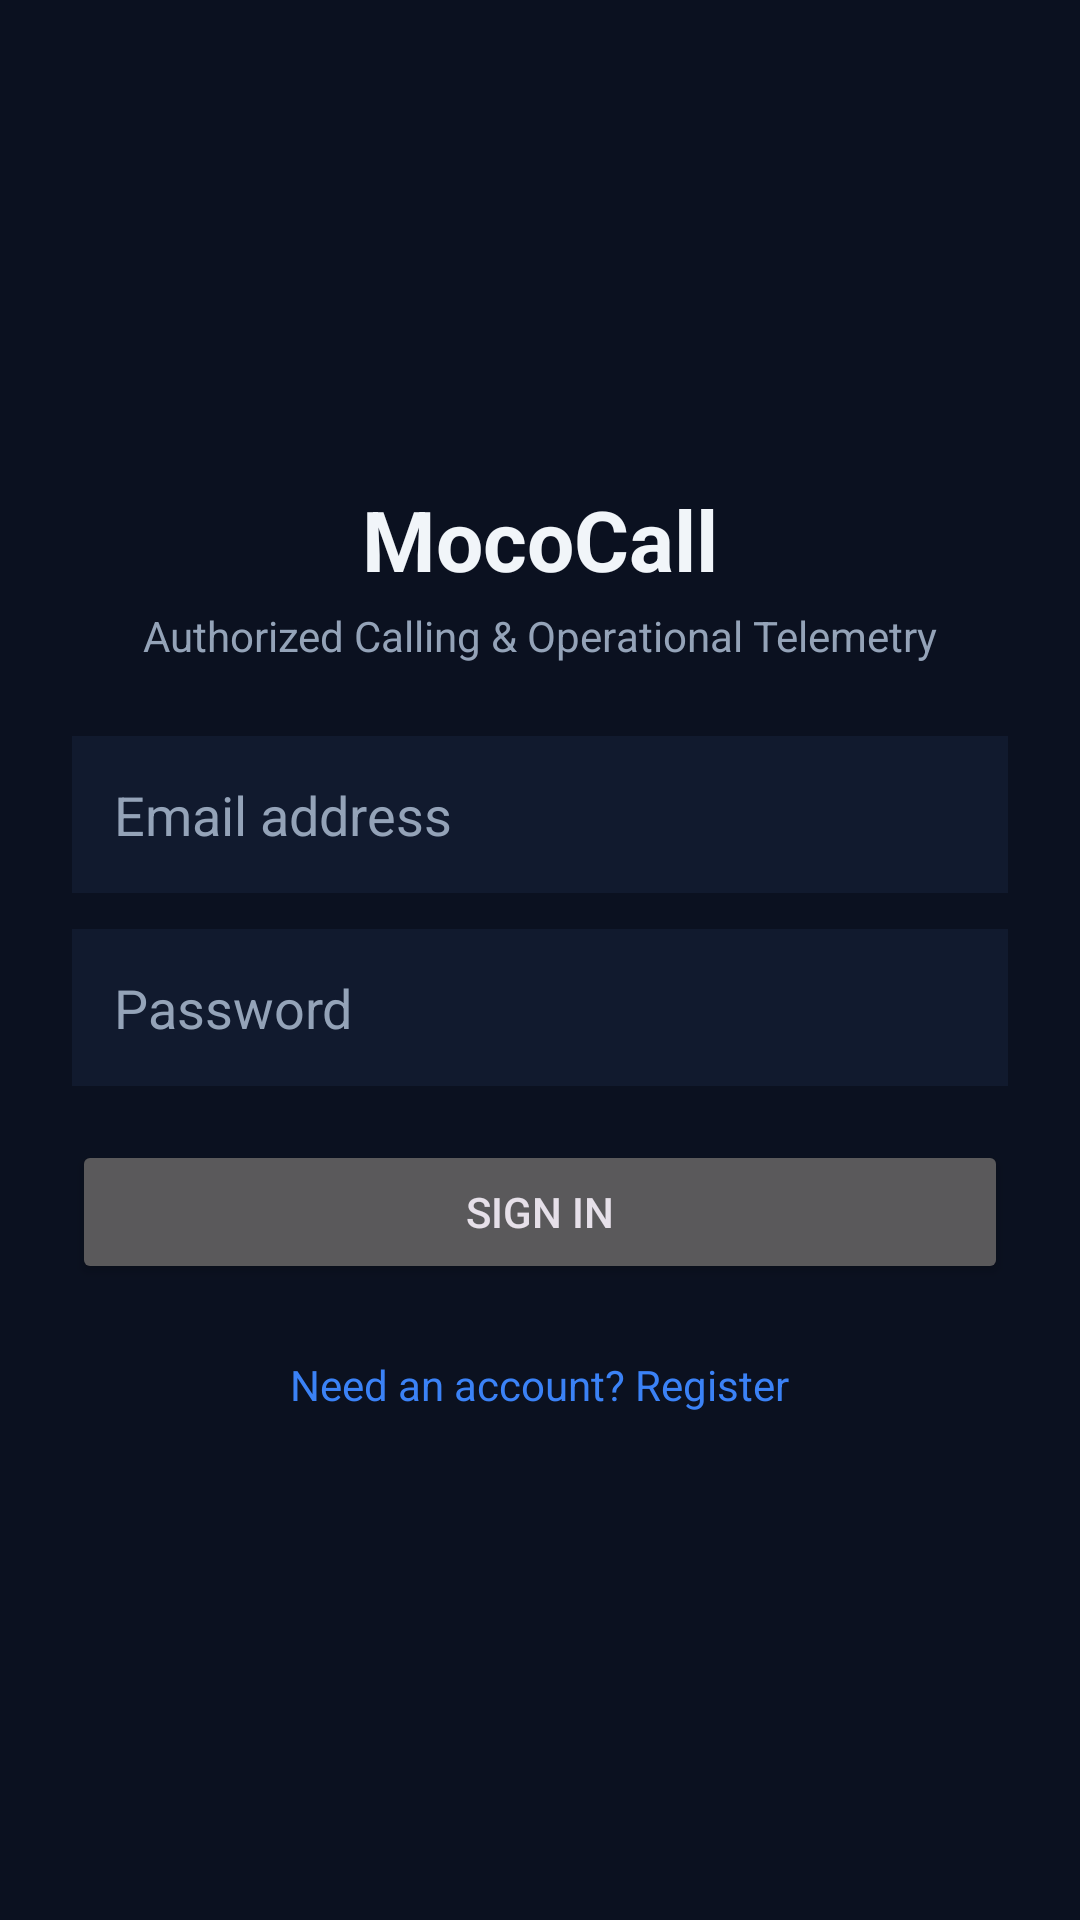

Produce the Android XML layout that renders to this screen, including the resource entries it uses.
<!-- AndroidManifest.xml: application theme Theme.MocoCall -->
<!-- res/layout/activity_login.xml -->
<?xml version="1.0" encoding="utf-8"?>
<ScrollView xmlns:android="http://schemas.android.com/apk/res/android"
    android:layout_width="match_parent"
    android:layout_height="match_parent"
    android:background="@color/mc_bg"
    android:fillViewport="true">

    <LinearLayout
        android:layout_width="match_parent"
        android:layout_height="wrap_content"
        android:gravity="center"
        android:orientation="vertical"
        android:padding="24dp">

        <TextView
            android:layout_width="wrap_content"
            android:layout_height="wrap_content"
            android:text="@string/app_name"
            android:textColor="@color/mc_text"
            android:textSize="28sp"
            android:textStyle="bold" />

        <TextView
            android:layout_width="wrap_content"
            android:layout_height="wrap_content"
            android:layout_marginTop="4dp"
            android:layout_marginBottom="24dp"
            android:text="@string/tagline"
            android:textColor="@color/mc_text_muted"
            android:textSize="14sp" />

        <TextView
            android:id="@+id/tvError"
            android:layout_width="match_parent"
            android:layout_height="wrap_content"
            android:layout_marginBottom="12dp"
            android:background="@color/mc_surface_alt"
            android:padding="10dp"
            android:textColor="@color/mc_danger"
            android:visibility="gone" />

        <EditText
            android:id="@+id/etEmail"
            android:layout_width="match_parent"
            android:layout_height="wrap_content"
            android:layout_marginBottom="12dp"
            android:background="@color/mc_surface"
            android:hint="@string/email_hint"
            android:inputType="textEmailAddress"
            android:padding="14dp"
            android:textColor="@color/mc_text"
            android:textColorHint="@color/mc_text_muted" />

        <EditText
            android:id="@+id/etPassword"
            android:layout_width="match_parent"
            android:layout_height="wrap_content"
            android:layout_marginBottom="18dp"
            android:background="@color/mc_surface"
            android:hint="@string/password_hint"
            android:inputType="textPassword"
            android:padding="14dp"
            android:textColor="@color/mc_text"
            android:textColorHint="@color/mc_text_muted" />

        <Button
            android:id="@+id/btnLogin"
            android:layout_width="match_parent"
            android:layout_height="wrap_content"
            android:text="@string/sign_in" />

        <TextView
            android:id="@+id/tvGoRegister"
            android:layout_width="wrap_content"
            android:layout_height="wrap_content"
            android:layout_marginTop="16dp"
            android:padding="8dp"
            android:text="@string/go_to_register"
            android:textColor="@color/mc_primary"
            android:textSize="14sp" />
    </LinearLayout>
</ScrollView>
<!-- resources referenced by this layout -->
<resources>
  <color name="mc_bg">#0B1120</color>
  <color name="mc_danger">#EF4444</color>
  <color name="mc_primary">#3B82F6</color>
  <color name="mc_surface">#111A2E</color>
  <color name="mc_surface_alt">#18233D</color>
  <color name="mc_text">#F1F5F9</color>
  <color name="mc_text_muted">#94A3B8</color>
  <string name="app_name">MocoCall</string>
  <string name="email_hint">Email address</string>
  <string name="go_to_register">Need an account? Register</string>
  <string name="password_hint">Password</string>
  <string name="sign_in">Sign In</string>
  <string name="tagline">Authorized Calling &amp; Operational Telemetry</string>
  <style name="Theme.MocoCall" parent="Theme.Material3.Dark.NoActionBar">
          <item name="colorPrimary">@color/mc_primary</item>
          <item name="android:windowBackground">@color/mc_bg</item>
          <item name="android:statusBarColor">@color/mc_surface</item>
      </style>
</resources>
